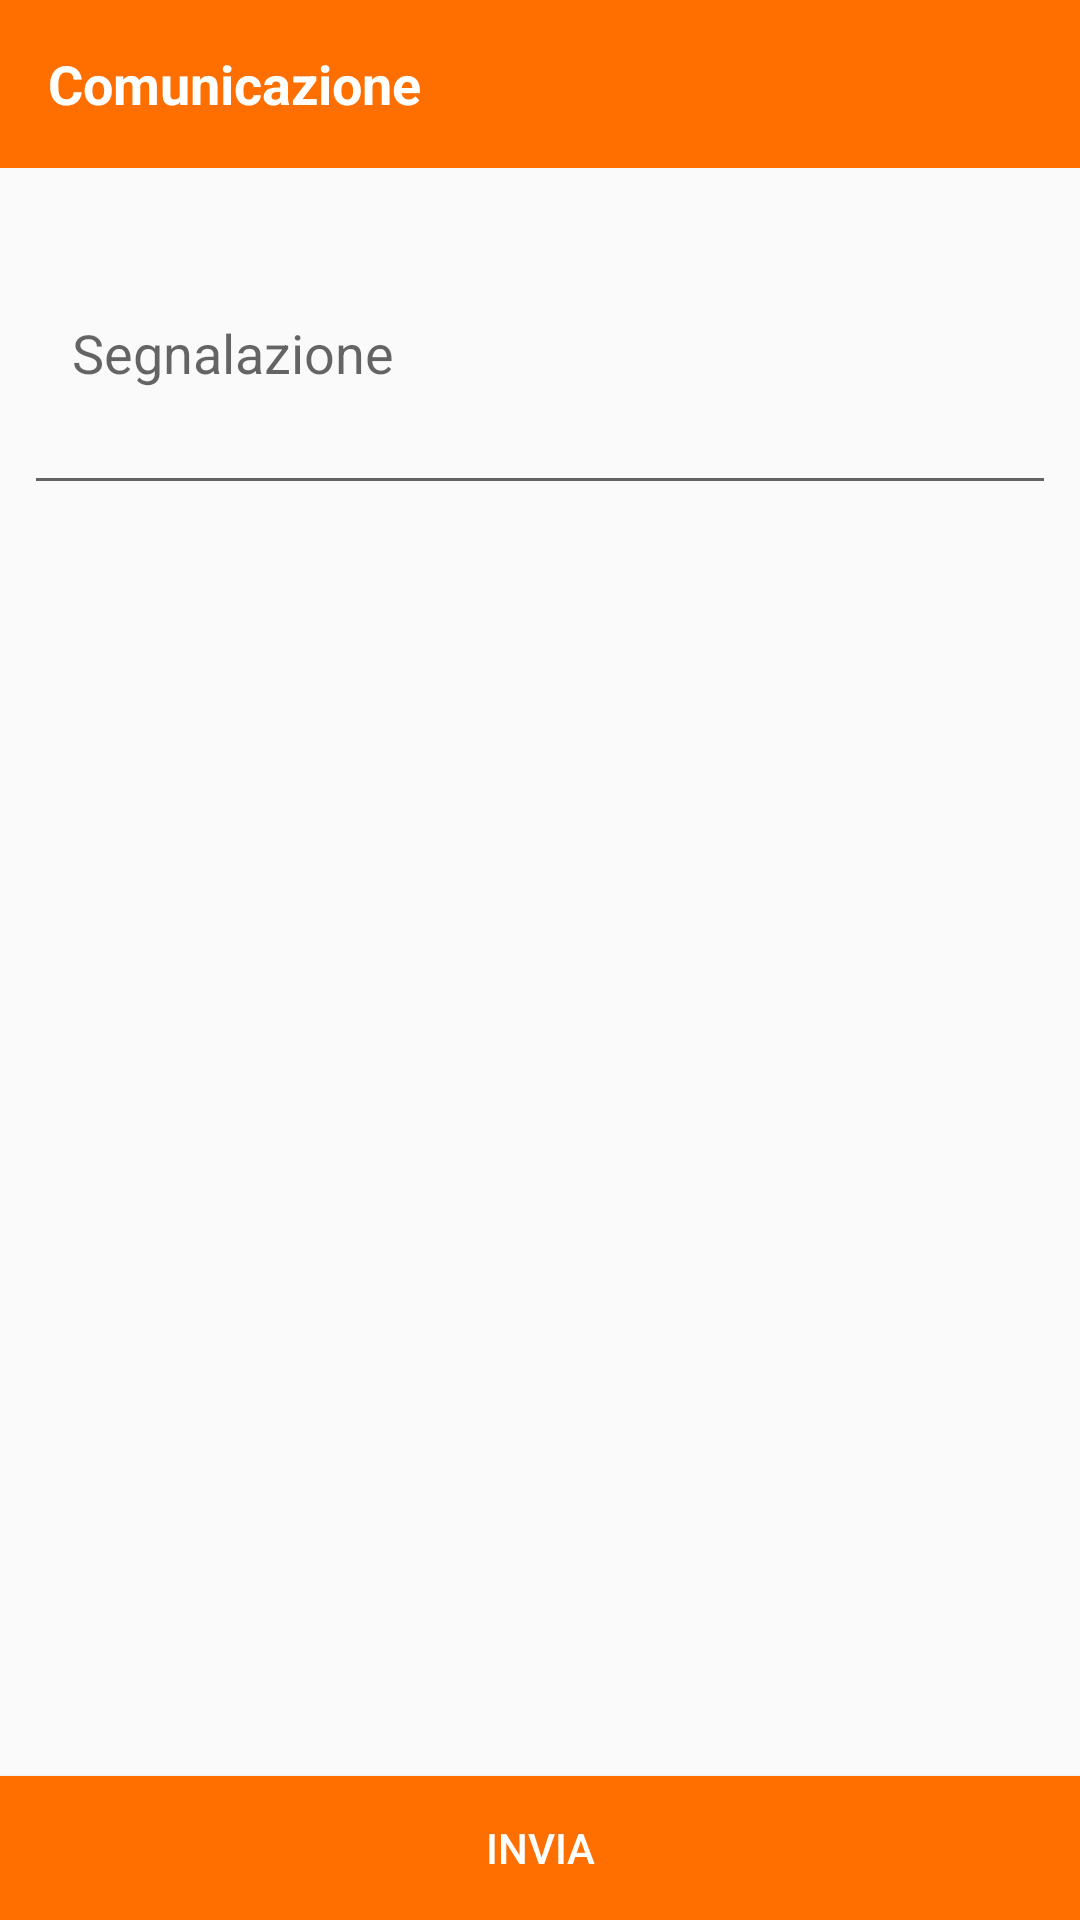

This screen was rendered from an Android layout file. Write that file and the resources it references.
<!-- AndroidManifest.xml: application theme AppTheme -->
<!-- res/layout/activity_comunication.xml -->
<?xml version="1.0" encoding="utf-8"?>
<LinearLayout
    xmlns:android="http://schemas.android.com/apk/res/android"
    xmlns:app="http://schemas.android.com/apk/res-auto"
    xmlns:tools="http://schemas.android.com/tools"
    android:layout_width="match_parent"
    android:layout_height="match_parent"
    android:orientation="vertical"
    tools:context=".ui.comunication.SegnalazioneActivity">

    <com.google.android.material.appbar.AppBarLayout
        android:layout_width="match_parent"
        android:layout_height="wrap_content"
        android:theme="@style/AppTheme.AppBarOverlay">

        <androidx.appcompat.widget.Toolbar
            android:id="@+id/toolbar"
            android:layout_width="match_parent"
            android:layout_height="?attr/actionBarSize"
            android:background="?attr/colorPrimary"
            app:popupTheme="@style/AppTheme.PopupOverlay" >

            <RelativeLayout
                android:layout_width="match_parent"
                android:layout_height="wrap_content">

                <TextView
                    android:id="@+id/title"
                    android:layout_alignParentStart="true"
                    android:layout_width="wrap_content"
                    android:layout_height="wrap_content"
                    android:text="Comunicazione"
                    android:textSize="18sp"
                    android:textStyle="bold"
                    android:textColor="@color/white"/>

            </RelativeLayout>


        </androidx.appcompat.widget.Toolbar>

    </com.google.android.material.appbar.AppBarLayout>

    <MultiAutoCompleteTextView
        android:id="@+id/txtSegnalazione"
        android:layout_width="match_parent"
        android:layout_height="wrap_content"
        android:layout_margin="8dp"
        android:paddingStart="16dp"
        android:lines="4"
        android:hint="Segnalazione"/>


    <RelativeLayout
        android:layout_width="match_parent"
        android:layout_height="match_parent">

        <Button
            android:id="@+id/btn_invia"
            android:layout_width="match_parent"
            android:layout_height="wrap_content"
            android:layout_alignParentBottom="true"
            android:background="@color/colorPrimary"
            android:text="Invia"
            android:textColor="@color/white"/>

    </RelativeLayout>

</LinearLayout>
<!-- resources referenced by this layout -->
<resources>
  <color name="colorPrimary">#ff6f00</color>
  <color name="white">#fff</color>
  <style name="AppTheme.AppBarOverlay" parent="ThemeOverlay.AppCompat.Dark.ActionBar" />
  <style name="AppTheme.PopupOverlay" parent="ThemeOverlay.AppCompat.Light" />
  <style name="AppTheme" parent="Theme.AppCompat.Light.NoActionBar">
          
          <item name="colorPrimary">@color/colorPrimary</item>
          <item name="colorPrimaryDark">@color/colorPrimaryDark</item>
          <item name="colorAccent">@color/colorAccent</item>
      </style>
  <color name="colorPrimaryDark">#e65100</color>
  <color name="colorAccent">#c43e00</color>
</resources>
